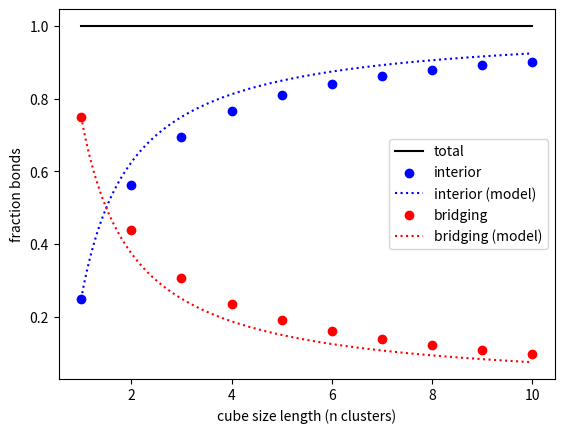

This figure's Python source:
import numpy as np
import matplotlib.pyplot as plt

# 0-1 is in x-y plane
# 0-2 is in y-z
# 0-3 is in x-z

# 1-2 is in x-z plane
# 1-3 is in y-z plane

# 2-3 is in x-y plane

# if we rotate by 180 degrees around z axis, 1 becomes 0, 2 becomes 3
# so now we can copy 0-1, 0-2 and 0-3 to 1-0, 1-3 and 1-2
# (taking the negative of the cluster shifts in the x and y axes)

# if we rotate by 180 degrees around x axis, 2 becomes 0, 1 becomes 3
# so now we can copy 0-1, 0-2 and 0-3 to 2-3, 2-0 and 2-1
# (taking the negative of the cluster shifts in the y and z axes)

# if we rotate by 180 degrees around y axis, 3 becomes 0, 1 becomes 2
# so now we can copy 0-1, 0-2 and 0-3 to 3-2, 3-1 and 3-0
# (taking the negative of the cluster shifts in the x and z axes)

bond_connectivities = np.array([[0, 1, 0, 0, 0],
                                [0, 1, 1, 0, 0],
                                [0, 1, 0, 1, 0],
                                [0, 1, 1, 1, 0],
                                [0, 2, 0, 0, 0],
                                [0, 2, 0, 1, 0],
                                [0, 2, 0, 0, 1],
                                [0, 2, 0, 1, 1],
                                [0, 3, 0, 0, 0],
                                [0, 3, 1, 0, 0],
                                [0, 3, 0, 0, 1],
                                [0, 3, 1, 0, 1],

                                [1, 0, 0, 0, 0],
                                [1, 0, -1, 0, 0],
                                [1, 0, 0, -1, 0],
                                [1, 0, -1, -1, 0],
                                [1, 3, 0, 0, 0],
                                [1, 3, 0, -1, 0],
                                [1, 3, 0, 0, 1],
                                [1, 3, 0, -1, 1],
                                [1, 2, 0, 0, 0],
                                [1, 2, -1, 0, 0],
                                [1, 2, 0, 0, 1],
                                [1, 2, -1, 0, 1],

                                [2, 3, 0, 0, 0],
                                [2, 3, 1, 0, 0],
                                [2, 3, 0, -1, 0],
                                [2, 3, 1, -1, 0],
                                [2, 0, 0, 0, 0],
                                [2, 0, 0, -1, 0],
                                [2, 0, 0, 0, -1],
                                [2, 0, 0, -1, -1],
                                [2, 1, 0, 0, 0],
                                [2, 1, 1, 0, 0],
                                [2, 1, 0, 0, -1],
                                [2, 1, 1, 0, -1],

                                [3, 2, 0, 0, 0],
                                [3, 2, -1, 0, 0],
                                [3, 2, 0, 1, 0],
                                [3, 2, -1, 1, 0],
                                [3, 1, 0, 0, 0],
                                [3, 1, 0, 1, 0],
                                [3, 1, 0, 0, -1],
                                [3, 1, 0, 1, -1],
                                [3, 0, 0, 0, 0],
                                [3, 0, -1, 0, 0],
                                [3, 0, 0, 0, -1],
                                [3, 0, -1, 0, -1]])

# Atoms 0-1-2-3
atom_positions = np.array([[0., 0., 0.],
                           [0.5, 0.5, 0.],
                           [0., 0.5, 0.5],
                           [0.5, 0., 0.5]])

bond_starts = np.array([atom_positions[b[0]]
                        for b in bond_connectivities])
bond_ends = np.array([atom_positions[b[1]] + b[2:]
                      for b in bond_connectivities])

"""

bond_starts = np.array([[0., 0., 0.] for i in range(12)])

bond_ends = np.array([[0.5, 0.5, 0.],
                     [-0.5, 0.5, 0.],
                     [0.5, -0.5, 0.],
                     [-0.5, -0.5, 0.],
                     [0.5, 0., 0.5],
                     [-0.5, 0., 0.5],
                     [0.5, 0., -0.5],
                     [-0.5, 0., -0.5],
                     [0., 0.5, 0.5],
                     [0., -0.5, 0.5],
                     [0., 0.5, -0.5],
                     [0., -0.5, -0.5]])
"""

bonds0 = np.hstack((bond_starts, bond_ends))
bonds = np.hstack((bond_starts, bond_ends))

xshift = np.array([1., 0., 0., 1., 0., 0.])
yshift = np.array([0., 1., 0., 0., 1., 0.])
zshift = np.array([0., 0., 1., 0., 0., 1.])


for fx in np.linspace(-4., 10., 15):
    for fy in np.linspace(-4., 10., 15):
        for fz in np.linspace(-4., 10., 15):
            if ((np.abs(fx) > 0.005 or np.abs(fy) > 0.005
                 or np.abs(fz) > 0.005)):
                bonds = np.vstack((bonds,
                                   bonds0
                                   + fx*xshift
                                   + fy*yshift
                                   + fz*zshift))


start = -3.25
data = []
for size in range(1, 11):
    cell_bounds = np.array([start, start + size])

    in_box_start = [((bonds[i, 0] > cell_bounds[0])
                     and (bonds[i, 0] < cell_bounds[1])
                    and (bonds[i, 1] > cell_bounds[0])
                    and (bonds[i, 1] < cell_bounds[1])
                    and (bonds[i, 2] > cell_bounds[0])
                    and (bonds[i, 2] < cell_bounds[1]))
                    for i in range(len(bonds))]
    in_box_end = [((bonds[i, 3] > cell_bounds[0])
                   and (bonds[i, 3] < cell_bounds[1])
                   and (bonds[i, 4] > cell_bounds[0])
                   and (bonds[i, 4] < cell_bounds[1])
                   and (bonds[i, 5] > cell_bounds[0])
                   and (bonds[i, 5] < cell_bounds[1]))
                  for i in range(len(bonds))]

    interior = [(in_box_start[i] and in_box_end[i])
                for i in range(len(bonds))]
    bridge = [(in_box_start[i] ^ in_box_end[i])
              for i in range(len(bonds))]

    # The connectivity above is set up to double bond counting
    # We must therefore halve the interior bonds, and quarter
    # the bridge bonds (which are shared by an exterior atom)
    n_interior_bonds = np.sum(interior)/2.
    n_bridge_bonds = np.sum(bridge)/4.

    n_atoms = 4.*size**3
    data.append([size, n_atoms, n_interior_bonds, n_bridge_bonds])

sizes, n_atoms, n_interior_bonds, n_bridge_bonds = np.array(data).T
n_total_bonds = n_interior_bonds + n_bridge_bonds
# plt.plot(sizes, n_interior_bonds/n_atoms)
# plt.plot(sizes, n_bridge_bonds/n_atoms)
# plt.plot(n_interior_bonds/n_atoms, n_bridge_bonds/n_atoms)

s = np.linspace(1., 10., 901)

plt.plot(sizes, n_total_bonds/n_total_bonds, color='black', label='total')

f_bridge_0 = 3./4.
plt.scatter(sizes, n_interior_bonds/n_total_bonds,
            color='blue', label='interior')
plt.plot(s, (1. - f_bridge_0*(1./s)), linestyle=':',
         color='blue', label='interior (model)')

plt.scatter(sizes, n_bridge_bonds/n_total_bonds,
            color='red', label='bridging')
plt.plot(s, f_bridge_0*(1./s), linestyle=':',
         color='red', label='bridging (model)')

plt.legend()
plt.xlabel('cube size length (n clusters)')
plt.ylabel('fraction bonds')

logplot = False
if logplot:
    plt.xscale("log")
    plt.yscale("log")

plt.savefig('bond_proportions.pdf')
plt.show()
